Run: headless pygame with SDL's dummy video driver; simulated clock (each Clock.tick advances the game by its frame time, no real sleeping); random seed 0; keys injected as events and as key.get_pressed() state; mouse plan: one left click at the window centre at the start of phase 2, then a move to the lower-right quarter at the start of phase 3.
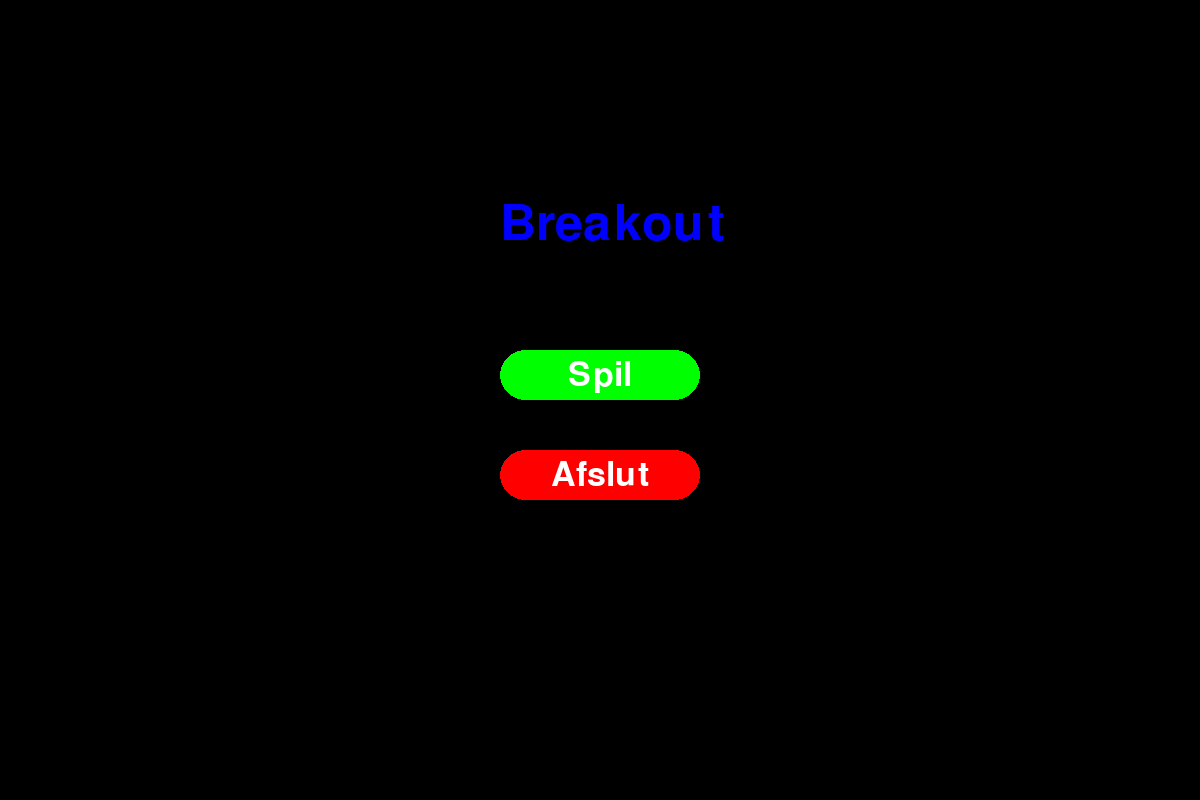
Frame 1 of 4 · flips 1–60 · no input
Frame 2 of 4 · flips 61–180 · clicked the window centre · tapped SPACE, RETURN · held RIGHT (→), D · screen unchanged from frame 1, image omitted
Frame 3 of 4 · flips 181–300 · moved the mouse to the lower-right quarter · held DOWN (↓), S · screen unchanged from frame 2, image omitted
Frame 4 of 4 · flips 301–420 · held LEFT (←), A, UP (↑), W · screen unchanged from frame 3, image omitted

The pygame program that drew these frames:

import pygame
from random import randrange as rnd, randint

pygame.init()

run = True
game_active = False
game_over = False
game_won = False

skærm_bredde = 1200
skærm_højde = 800

screen = pygame.display.set_mode((skærm_bredde, skærm_højde))

pygame.display.set_caption("Breakout")

ur = pygame.time.Clock()

x = skærm_bredde / 2 - 100

#Opret spillerens rektangel én gang uden for løkken.
player = pygame.Rect(x, skærm_højde - 50, 200, 20)

# Kugle (ball)
Kugle_radius = 10
kugle_hastighed = 6
kugle_flade = int(Kugle_radius * 2 ** 0.5)
kugle = pygame.Rect(rnd(kugle_flade, skærm_bredde - kugle_flade), skærm_højde // 2, kugle_flade, kugle_flade)
x_2 = kugle_hastighed
y_2 = kugle_hastighed

# Kugle tæller
ball_count = 1

# Blocks
block_cols = 10
block_rows = 5
block_width = skærm_bredde // block_cols - 10  # Juster bredden, så den passer inden for skærmen med lidt plads.
block_height = skærm_højde // (block_rows * 6)  # Juster højden baseret på skærmens højde.
blocks = []

# Opret blokke med tilfældige farver.
for row in range(block_rows):
    for col in range(block_cols):
        block_x = col * (block_width + 10) + 20
        block_y = row * (block_height + 10) + 20
        block = pygame.Rect(block_x, block_y, block_width, block_height)
        block_color = (randint(0, 255), randint(0, 255), randint(0, 255))
        blocks.append((block, block_color))

# antal blokke tilbage
blocks_left = len(blocks)

# skrifttype for skift og knapper
font = pygame.font.Font(None, 74)
button_font = pygame.font.Font(None, 50)

# Startmenu knapper
start_button = pygame.Rect(skærm_bredde / 2 - 100, skærm_højde / 2 - 50, 200, 50)
quit_button = pygame.Rect(skærm_bredde / 2 - 100, skærm_højde / 2 + 50, 200, 50)

def show_start_menu():
    screen.fill((0, 0, 0))

    # Title
    titel_text = font.render("Breakout", True, (0, 0, 255))
    screen.blit(titel_text, (skærm_bredde / 2 - 100, skærm_højde / 2 - 200))

    # Start knaps
    pygame.draw.rect(screen, (0, 255, 0), start_button,border_radius=25)
    start_text = button_font.render('Spil', True, (255, 255, 255))
    start_text_rect = start_text.get_rect(center=start_button.center)
    screen.blit(start_text, start_text_rect)
    
    # Afslut knap
    pygame.draw.rect(screen, (255, 0, 0), quit_button,border_radius=25)
    quit_text = button_font.render('Afslut', True, (255, 255, 255))
    quit_text_rect = quit_text.get_rect(center=quit_button.center)
    screen.blit(quit_text, quit_text_rect)

def reset_game():
    global kugle, x_2, y_2, game_over, game_won, player, blocks, blocks_left, ball_count, balls
    x = skærm_bredde / 2 - 100
    player = pygame.Rect(x, skærm_højde - 50, 200, 20)
    kugle = pygame.Rect(rnd(kugle_flade, skærm_bredde - kugle_flade), skærm_højde // 2, kugle_flade, kugle_flade)
    x_2 = kugle_hastighed
    y_2 = kugle_hastighed
    game_over = False
    game_won = False
    ball_count = 1
    balls = []
    blocks = []
    for row in range(block_rows):
        for col in range(block_cols):
            block_x = col * (block_width + 10) + 20
            block_y = row * (block_height + 10) + 20
            block = pygame.Rect(block_x, block_y, block_width, block_height)
            block_color = (randint(0, 255), randint(0, 255), randint(0, 255))
            blocks.append((block, block_color))
    # Reset blocks_left
    blocks_left = len(blocks)

def spawn_ball(x, y):
    return pygame.Rect(x, y, kugle_flade, kugle_flade)

balls = []

# Program loop
while run:
    # Event handling
    for event in pygame.event.get():
        if event.type == pygame.QUIT:
            run = False
        if event.type == pygame.MOUSEBUTTONDOWN:
            mouse_pos = event.pos
            
            # Hvis spillet ikke er aktivt, tjek for startmenu knap klik
            if not game_active:
                if start_button.collidepoint(mouse_pos):
                    game_active = True
                    reset_game()
                elif quit_button.collidepoint(mouse_pos):
                    run = False
                    
            # Hvis spillet er aktivt, tjek for genstart, startmenu eller afslut knap klik
            elif game_over or game_won:
                try_again_button = pygame.Rect(skærm_bredde / 2 - 100, skærm_højde / 2, 200, 50)
                start_menu_button = pygame.Rect(skærm_bredde / 2 - 100, skærm_højde / 2 - 70, 200, 50)
                if try_again_button.collidepoint(mouse_pos):
                    reset_game()
                    game_active = True
                elif start_menu_button.collidepoint(mouse_pos):
                    game_active = False
                elif quit_button.collidepoint(mouse_pos):
                    run = False

    if game_active:
        if not game_over and not game_won:
            # Get the state of all keyboard buttons
            keys = pygame.key.get_pressed()

            # Update player position based on key
            if keys[pygame.K_RIGHT] and player.right < skærm_bredde:
                player.move_ip(10, 0)
            if keys[pygame.K_LEFT] and player.left > 0:
                player.move_ip(-10, 0)

            # Move the main ball
            kugle.x += x_2
            kugle.y += y_2

            # Ball collision with walls
            if kugle.left <= 0 or kugle.right >= skærm_bredde:
                x_2 = -x_2
            if kugle.top <= 0:
                y_2 = -y_2
            if kugle.bottom >= skærm_højde:
                if ball_count > 1:
                    ball_count -= 1
                    kugle = balls.pop(0)
                else:
                    game_over = True  # Trigger game over when the ball hits the bottom edge

            # Ball collision with player paddle
            if kugle.colliderect(player):
                y_2 = -y_2  # Reverse the vertical direction

            # Ball collision with blocks
            for block, block_color in blocks[:]:
                if kugle.colliderect(block):
                    blocks.remove((block, block_color))
                    blocks_left -= 1  # Decrease blocks_left when a block is removed
                    y_2 = -y_2
                    if randint(1, 5) == 1:  # Randomly spawn new balls sometimes
                        balls.append(spawn_ball(block.x + block.width // 2, block.y))
                    break

            # Check if all blocks are removed
            if blocks_left == 0:
                game_won = True

            # Move extra balls
            for ball in balls:
                ball.y += 3  # Adjust the falling speed

                # Check for collision with player paddle for extra balls
                if ball.colliderect(player):
                    balls.remove(ball)
                    ball_count += 1
                    new_ball = spawn_ball(player.centerx, player.top - kugle_flade)
                    balls.append(new_ball)

                # Remove the ball if it goes out of the screen
                if ball.bottom >= skærm_højde:
                    balls.remove(ball)
                    ball_count -= 1

        # Clear the screen
        screen.fill((0, 0, 0))

        if not game_over and not game_won:
            # Draw the player rectangle
            pygame.draw.rect(screen, (255, 255, 0), player)

            # Draw the main ball
            pygame.draw.circle(screen, (255, 255, 255), kugle.center, Kugle_radius)

            # Draw the blocks
            for block, block_color in blocks:
                pygame.draw.rect(screen, block_color, block)

            # Draw extra balls
            for ball in balls:
                pygame.draw.circle(screen, (255, 255, 255), ball.center, Kugle_radius)

        elif game_over or game_won:
            # Display Game Over or You Won message
            if game_over:
                end_text = font.render('Game Over', True, (255, 0, 0))
            else:
                end_text = font.render('Du har vundet!', True, (0, 255, 0))
            text_rect = end_text.get_rect(center=(skærm_bredde / 2, skærm_højde / 2 - 100))
            screen.blit(end_text, text_rect)

            # Display Try Again button
            try_again_text = button_font.render('Spil igen', True, (255, 255, 255))
            try_again_button = pygame.Rect(skærm_bredde / 2 - 100, skærm_højde / 2, 200, 50)
            pygame.draw.rect(screen, (0, 255, 0), try_again_button, border_radius=25)
            try_again_text_rect = try_again_text.get_rect(center=try_again_button.center)
            screen.blit(try_again_text, try_again_text_rect)

            # Display Quit button
            quit_text = button_font.render('Afslut', True, (255, 255, 255))
            quit_button = pygame.Rect(skærm_bredde / 2 - 100, skærm_højde / 2 + 70, 200, 50)
            pygame.draw.rect(screen, (255, 0, 0), quit_button, border_radius=25)
            quit_text_rect = quit_text.get_rect(center=quit_button.center)
            screen.blit(quit_text, quit_text_rect)

            # Display start menu button
            start_menu_text = button_font.render('Start menu', True, (255, 255, 255))
            start_menu_button = pygame.Rect(skærm_bredde / 2 - 100, skærm_højde / 2 - 70, 200, 50)
            pygame.draw.rect(screen, (0, 255, 0), start_menu_button, border_radius=25)
            start_menu_text_rect = start_menu_text.get_rect(center=start_menu_button.center)
            screen.blit(start_menu_text, start_menu_text_rect)

    else:
        # Show start menu
        show_start_menu()

    # Update the display
    pygame.display.flip()

    # Cap the frame rate at 60 FPS
    ur.tick(60)

# Quit Pygame
pygame.quit()
